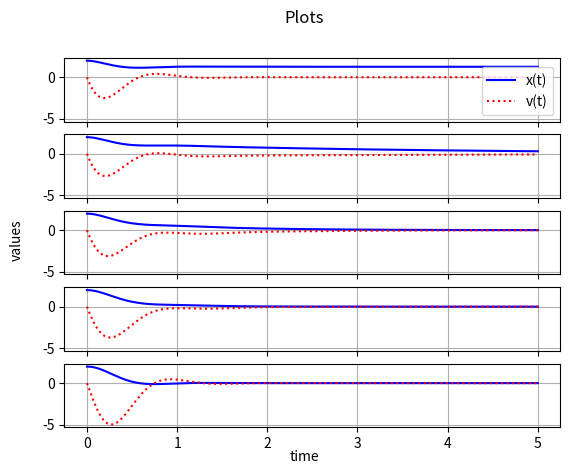

Generate this figure with matplotlib:
import numpy as np
from scipy.integrate import odeint
import matplotlib.pyplot as plt

# args = mass, drag coeff., undamped ang. freq., ext. sin force amp., ext. sin force ang. freq.
def spring(state, t, m, r, w0, F0, c):
    disp, vel = state
    state_deriv = [vel, -np.square(w0) * disp - r * vel + (F0/m) * np.exp(-c * t)]
    return state_deriv

# coefficients
#[m,    r,                  w0,                 F0,     c  ]
datasets = [\
[1.0,   2 * np.pi * 1.0,    2 * np.pi * 1.0,    50.0,   0.0], \
[1.0,   2 * np.pi * 1.0,    2 * np.pi * 1.0,    50.0,   0.3], \
[1.0,   2 * np.pi * 1.0,    2 * np.pi * 1.0,    50.0,   1.0], \
[1.0,   2 * np.pi * 1.0,    2 * np.pi * 1.0,    50.0,   2.0], \
[1.0,   2 * np.pi * 1.0,    2 * np.pi * 1.0,    50.0,   5.0]\
]

DNUM = len(datasets)

# initial condition
disp0 = 2.0
vel0 = 0.0
state0 = [disp0, vel0]

# time points
t = np.linspace(0, 5, 500)

# solve ODE
soln = []
for i in range(0, DNUM):
    soln.append(odeint(spring, state0, t, args=tuple(datasets[i])))

# plot results
fig, axs = plt.subplots(DNUM, sharex=True, sharey=True)
fig.suptitle("Plots")

for i in range(0, DNUM):
    axs[i].plot(t, soln[i][:, 0], 'b-', label='x(t)')
    axs[i].plot(t, soln[i][:, 1], 'r:', label='v(t)')
    if i is 0:
        axs[i].legend(loc='best')    
    axs[i].grid()

fig.text(0.5, 0.04, 'time', ha='center')
fig.text(0.04, 0.5, 'values', va='center', rotation='vertical')

plt.show()
